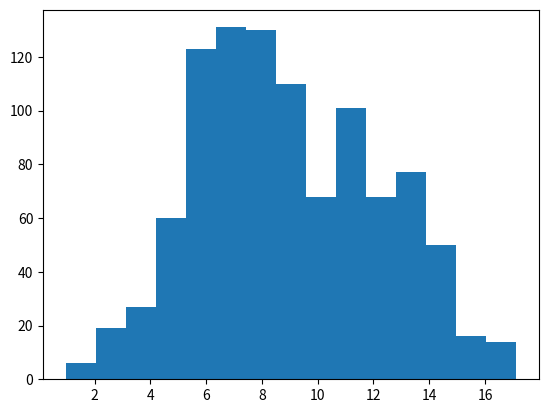

Here is the Python script that generated this plot: (Note: this script raises an exception after producing the figure.)
## This is a comprehensive case study that implements MCMC methods
## (Gibbs Sampler, M-H algorithm) in a Bayesian hierarchical modeling context.
## Sample code are given for Problem 2 part (d) and (e)
## Mathematical derivations of full posterior distribution and conditional posterior 
## distributions are provided in part (a) - (c) in the documentation
########################################################
##                Part (d) Python code:               ##
########################################################

import random as rd
import numpy as np
import matplotlib.pyplot as plt

## Estimated treatment effect and standard error
sigma = [14.9, 10.2, 16.3, 11.0, 9.4, 11.4, 10.4, 17.6]
y = [28.39, 7.94, -2.75, 6.82, -0.64, 0.63, 18.01, 12.16]
sigma = np.array(sigma)
y = np.array(y)
mu0 = rd.gauss(0, 100.0)      # Initial value of mu
tau_squ0 = 1/rd.gammavariate(0.01, 100.0)     # Initial value of tau_squared

#Pay attention that the parameter definitions of gamma density are different in R and Python
#So (0.01, 0.01) is transformed into (0.01, 100)
theta0 = [0.00]*8
theta0 = np.array(theta0)
for i in range(0,8):
    theta0[i] = rd.gauss((sigma[i]**2*mu0 + y[i]*tau_squ0)/(sigma[i]**2 + tau_squ0),
    np.sqrt((sigma[i]**2*tau_squ0)/(sigma[i]**2 + tau_squ0)))
# Initial values of theta_j's
# Define 2 vectors and 1 matrix to store posterior samples of mu, tau_squared and theta_j's
post_mu = [0.00]*2000
post_tau_squ = [0.00]*2000
post_mu = np.array(post_mu)
post_tau_squ = np.array(post_tau_squ)
post_theta = np.matrix([[0.00]*8]*2000)

# First iteration of Gibbs sampler
post_mu[0] = rd.gauss(10000*sum(theta0)/(80000 + tau_squ0), np.sqrt(10000*tau_squ0/(80000 + tau_squ0)))
post_tau_squ[0] = 1/rd.gammavariate(4.01, 1/(0.01 + sum((theta0 - post_mu[0])**2)/2))
for j in range(0,8):
     post_theta[0,j] = rd.gauss((sigma[j]**2*post_mu[0] + y[j]*post_tau_squ[0])/(sigma[j]**2 + post_tau_squ[0]),
     np.sqrt((sigma[j]**2*post_tau_squ[0])/(sigma[j]**2 + post_tau_squ[0])))
# Finish the rest of Gibbs sampler, 2000 draws in total
for i in range(1,2000):
    post_mu[i] = rd.gauss(10000*np.sum(post_theta[i-1,:])/(80000 + post_tau_squ[i-1]),
    np.sqrt(10000*post_tau_squ[i-1]/(80000 + post_tau_squ[i-1])))
    post_tau_squ[i] = 1/rd.gammavariate(4.01, 1/(0.01 + np.sum(np.array((post_theta[i-1,:]-post_mu[i]))**2)/2))
    for j in range(0,8):
           post_theta[i,j] = rd.gauss((sigma[j]**2*post_mu[i] + y[j]*post_tau_squ[i])/(sigma[j]**2 + post_tau_squ[i]),
           np.sqrt((sigma[j]**2*post_tau_squ[i])/(sigma[j]**2 + post_tau_squ[i])))

a = np.array([0.00]*8)    
# Define a vector to store the estimated probs of each theta_j being the best
post_est_best = np.matrix([[0.00]*8]*1000)
# Define a matrix to store indicators in each draw on which theta_j being the best
# Use the second half of draws from Gibbs sampler for more accuracy
for k in range(1000, 2000):
    b = list(np.array(post_theta[k,:]).reshape(-1,))
    post_est_best[k-1000, b.index(max(b))] = 1
for j in range(0,8):
     a[j] = (sum(post_est_best[:,j]))/1000
print(a)

# Define a matrix to store estimated probs of pairwise comparison between schools
post_est_comp = np.matrix([[0.00]*8]*8)
for k in range(1000,2000):
    for m in range(0,8):
        for n in range(m,8):
            if (post_theta[k,m] > post_theta[k,n]):
                post_est_comp[m,n] = post_est_comp[m,n] + 1
post_est_comp = post_est_comp/1000
print(post_est_comp)

########################################################
##                Part (e) Python code:               ##
########################################################
mu0 = rd.gauss(0,100)  #normal prior
tau_squ0 = 1/rd.gammavariate(1,1)  #Inverse Gamma prior
theta0 = [0.00]*8
theta0 = np.array(theta0)
for i in range(0,8):
    theta0[i] = rd.gauss((sigma[i]**2*mu0 + y[i]*tau_squ0)/(sigma[i]**2 + tau_squ0),
    np.sqrt((sigma[i]**2*tau_squ0)/(sigma[i]**2 + tau_squ0)))
post_mu = [0.00]*2000
post_tau_squ = [0.00]*2000
post_theta = np.matrix([[0.00]*8]*2000)

post_mu[0] = rd.gauss(10000*sum(theta0)/(80000 + tau_squ0), np.sqrt(10000*tau_squ0/(80000 + tau_squ0)))
post_tau_squ[0] = 1/rd.gammavariate(5, 1/(1 + sum((np.array(theta0 - post_mu[0])**2))/2))
for j in range(0,8):
    post_theta[0,j] = rd.gauss((sigma[j]**2*post_mu[0] + y[j]*post_tau_squ[0])/(sigma[j]**2 + post_tau_squ[0]),
    np.sqrt((sigma[j]**2*post_tau_squ[0])/(sigma[j]**2 + post_tau_squ[0])))

for i in range(1,2000):
    post_mu[i] = rd.gauss(10000*np.sum(post_theta[i-1,:])/(80000 + post_tau_squ[i-1]),
    np.sqrt(10000*post_tau_squ[i-1]/(80000 + post_tau_squ[i-1])))
    post_tau_squ[i] = 1/rd.gammavariate(5, 1/(1 + np.sum(np.array(post_theta[i-1,:] - post_mu[i])**2)/2))
    for j in range(0,8):
        post_theta[i,j] = rd.gauss((sigma[j]**2*post_mu[i] + y[j]*post_tau_squ[i])/(sigma[j]**2 + post_tau_squ[i]),
        np.sqrt((sigma[j]**2*post_tau_squ[i])/(sigma[j]**2 + post_tau_squ[i])))

a = [0.00]*8
post_est_best = np.matrix([[0.00]*8]*2000)
for k in range(1000,2000):
    bb = list(np.array(post_theta[k,:]).reshape(-1,))
    post_est_best[k-1000,bb.index(max(bb))]=1
for j in range(0,8):
    a[j] = (sum(post_est_best[:,j]))/1000
print(a[2]) ## The 3rd school being the best

## Plot the simulated Markov Chain
n, bins, patches = plt.hist(post_mu[1000:], 15, normed = 0, facecolor = "g", alpha = 0.75)
plt.xlabel('posterior mean'); plt.ylabel('Frequency')
plt.title('Histogram of the Markov Chain')
plt.axis([-2, 20, 0, 160])
plt.show()
# Everything for the code is the same as previous except change for conditional posterior of tau^2

########################################################
## Part (f) is similar to Part (d) and (e)   ##
## Just need to change hyper-parameters      ##
########################################################